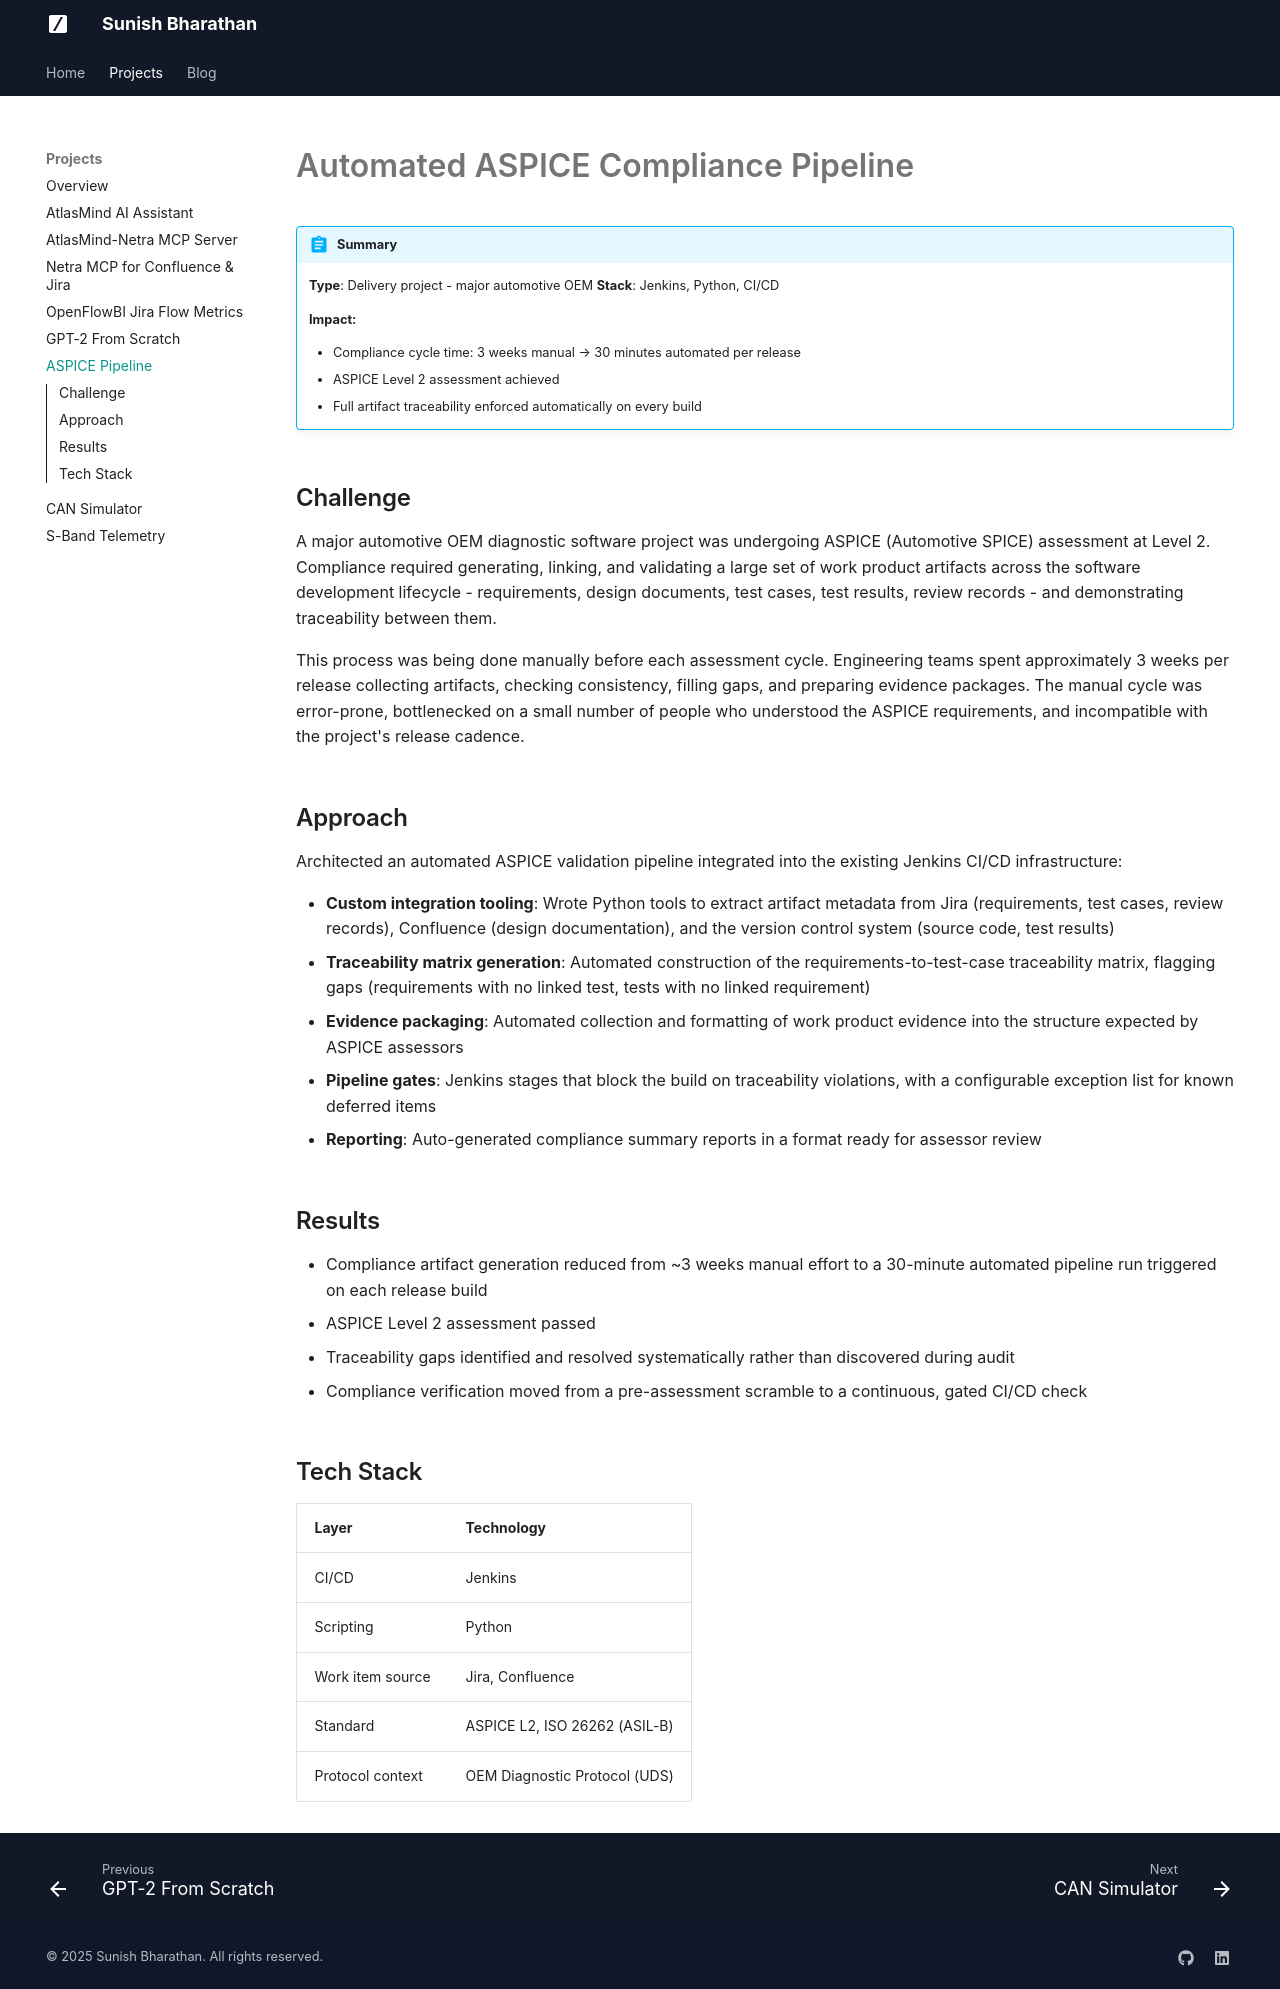

repository: sunishbharat/sunishbharat.github.io · page: portfolio/projects/aspice-pipeline/index.html · generator: mkdocs

---
title: Automated ASPICE Compliance Pipeline
description: Reduced ASPICE compliance cycle time from 3 weeks of manual auditing to 30 minutes per release for a major automotive OEM.
---

# Automated ASPICE Compliance Pipeline

!!! abstract "Summary"
    **Type**: Delivery project - major automotive OEM
    **Stack**: Jenkins, Python, CI/CD

    **Impact:**

    - Compliance cycle time: 3 weeks manual → 30 minutes automated per release
    - ASPICE Level 2 assessment achieved
    - Full artifact traceability enforced automatically on every build

## Challenge

A major automotive OEM diagnostic software project was undergoing ASPICE (Automotive SPICE) assessment at Level 2. Compliance required generating, linking, and validating a large set of work product artifacts across the software development lifecycle - requirements, design documents, test cases, test results, review records - and demonstrating traceability between them.

This process was being done manually before each assessment cycle. Engineering teams spent approximately 3 weeks per release collecting artifacts, checking consistency, filling gaps, and preparing evidence packages. The manual cycle was error-prone, bottlenecked on a small number of people who understood the ASPICE requirements, and incompatible with the project's release cadence.

## Approach

Architected an automated ASPICE validation pipeline integrated into the existing Jenkins CI/CD infrastructure:

- **Custom integration tooling**: Wrote Python tools to extract artifact metadata from Jira (requirements, test cases, review records), Confluence (design documentation), and the version control system (source code, test results)
- **Traceability matrix generation**: Automated construction of the requirements-to-test-case traceability matrix, flagging gaps (requirements with no linked test, tests with no linked requirement)
- **Evidence packaging**: Automated collection and formatting of work product evidence into the structure expected by ASPICE assessors
- **Pipeline gates**: Jenkins stages that block the build on traceability violations, with a configurable exception list for known deferred items
- **Reporting**: Auto-generated compliance summary reports in a format ready for assessor review

## Results

- Compliance artifact generation reduced from ~3 weeks manual effort to a 30-minute automated pipeline run triggered on each release build
- ASPICE Level 2 assessment passed
- Traceability gaps identified and resolved systematically rather than discovered during audit
- Compliance verification moved from a pre-assessment scramble to a continuous, gated CI/CD check

## Tech Stack

| Layer | Technology |
|---|---|
| CI/CD | Jenkins |
| Scripting | Python |
| Work item source | Jira, Confluence |
| Standard | ASPICE L2, ISO 26262 (ASIL-B) |
| Protocol context | OEM Diagnostic Protocol (UDS) |
